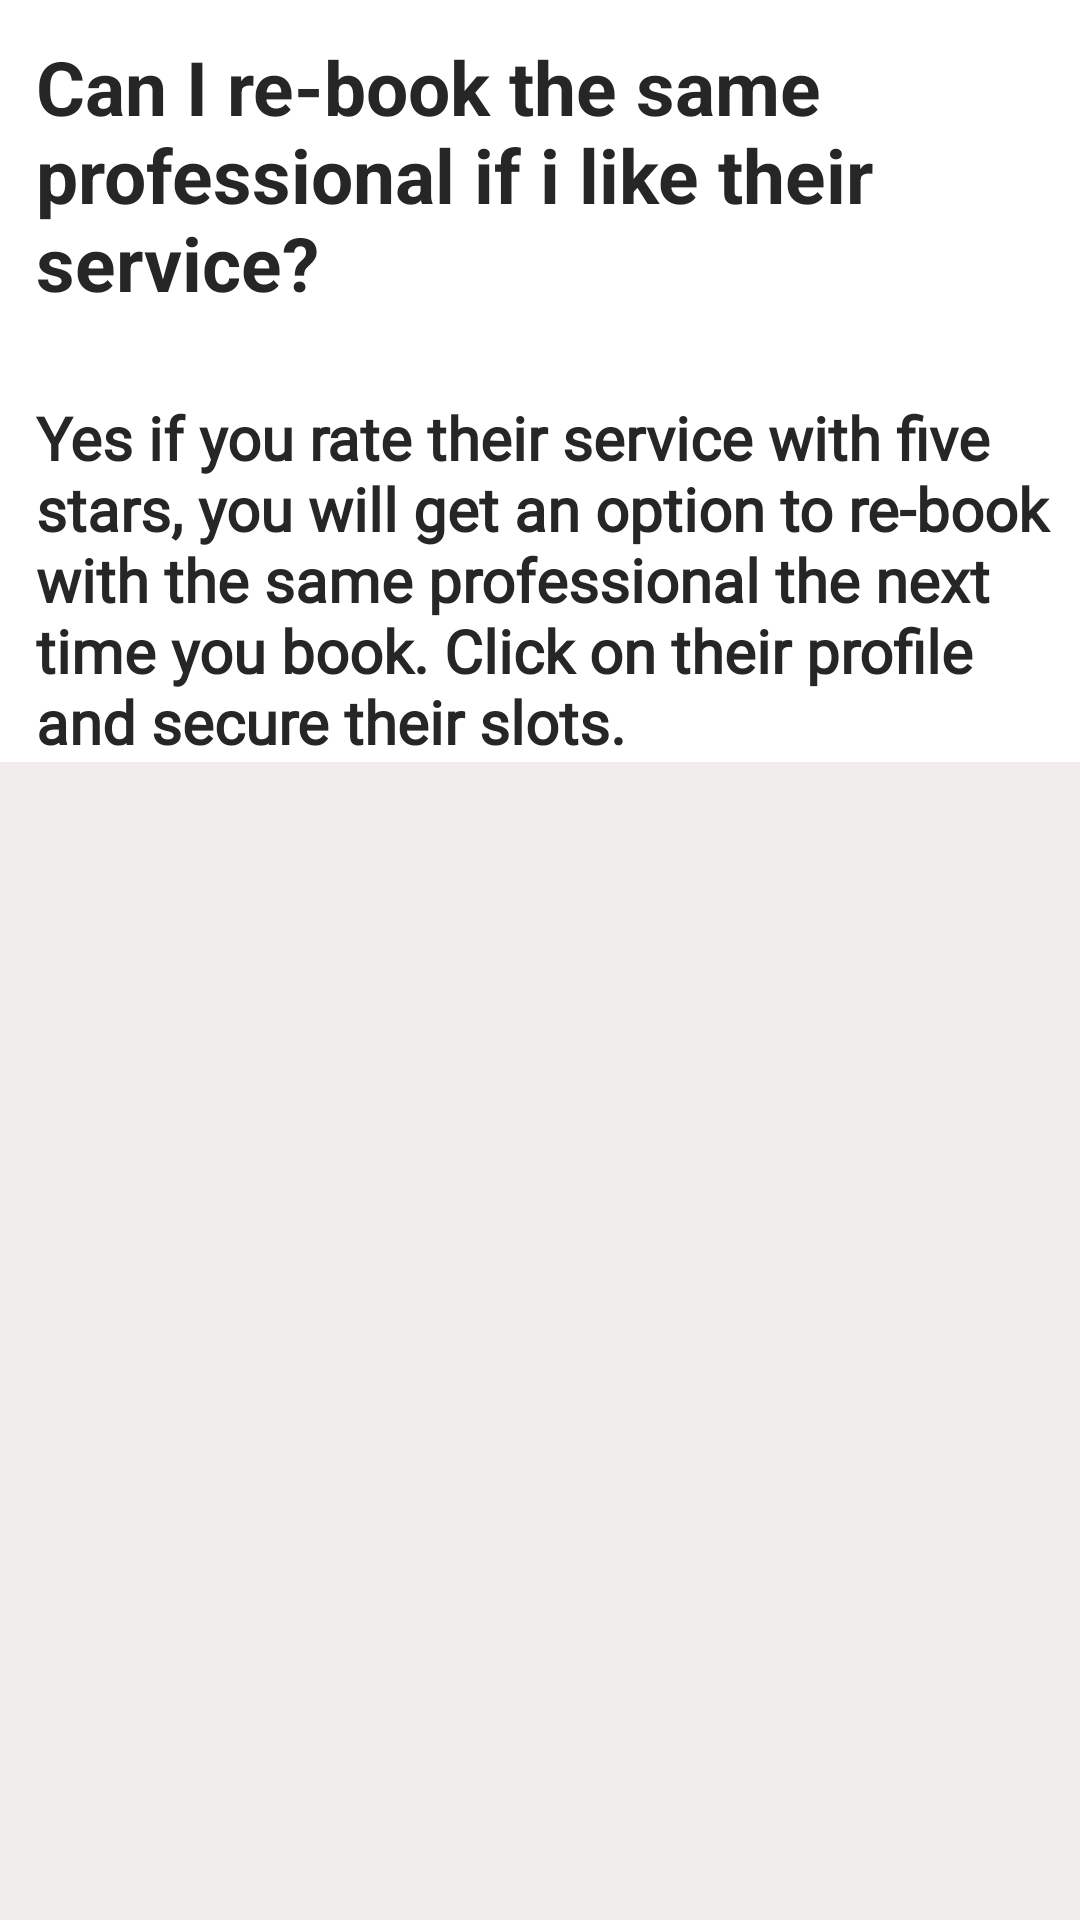

Reconstruct the res/layout file that produces this screen, plus the resources it refers to.
<!-- AndroidManifest.xml: application theme Theme.EasyWorker -->
<!-- res/layout/activity_can_ire_book_the_same_professional.xml -->
<?xml version="1.0" encoding="utf-8"?>
<RelativeLayout xmlns:android="http://schemas.android.com/apk/res/android"
    xmlns:app="http://schemas.android.com/apk/res-auto"
    xmlns:tools="http://schemas.android.com/tools"
    android:id="@+id/toolbar"
    android:layout_width="match_parent"
    android:layout_height="match_parent"
    android:background="#F1EDED"
    app:layout_insetEdge="none"
    tools:context=".FAQIntent">


    <LinearLayout
        android:layout_width="match_parent"
        android:layout_height="wrap_content"
        android:background="#ffffff"
        android:divider="@null"
        android:dividerPadding="0dp"

        android:orientation="vertical">


        <TextView
            android:layout_width="match_parent"
            android:layout_height="wrap_content"
            android:layout_margin="12dp"
            android:text="@string/can_i_rebook_the_same"
            android:textColor="#FF272626"
            android:textSize="25sp"
            android:textStyle="bold" />

        <TextView
            android:layout_width="match_parent"
            android:layout_height="wrap_content"
            android:layout_marginLeft="12dp"
            android:layout_marginTop="16dp"

            android:fontFamily="@font/actor"
            android:text="@string/can_i_rebook_the_same_ans"
            android:textColor="#FF272626"

            android:textSize="20sp"

            android:textStyle="bold" />




    </LinearLayout>


</RelativeLayout>
<!-- resources referenced by this layout -->
<resources>
  <string name="can_i_rebook_the_same">Can I re-book the same professional if i like their service?</string>
  <string name="can_i_rebook_the_same_ans">Yes if you rate their service with five stars, you will get an option to re-book with the same professional the next time you book. Click on their profile and secure their slots.</string>
  <style name="Theme.EasyWorker" parent="Theme.AppCompat.Light.DarkActionBar">
          
          <item name="colorPrimary">@color/purple_500</item>
          <item name="colorPrimaryDark">#D1C1C1</item>
          <item name="colorAccent">@color/teal_200</item>
          
      </style>
  <!-- not gathered from this repository: default colours our renderer supplied (Android Studio template values) -->
  <color name="purple_500">#FF6200EE</color>
  <color name="teal_200">#FF03DAC5</color>
</resources>
